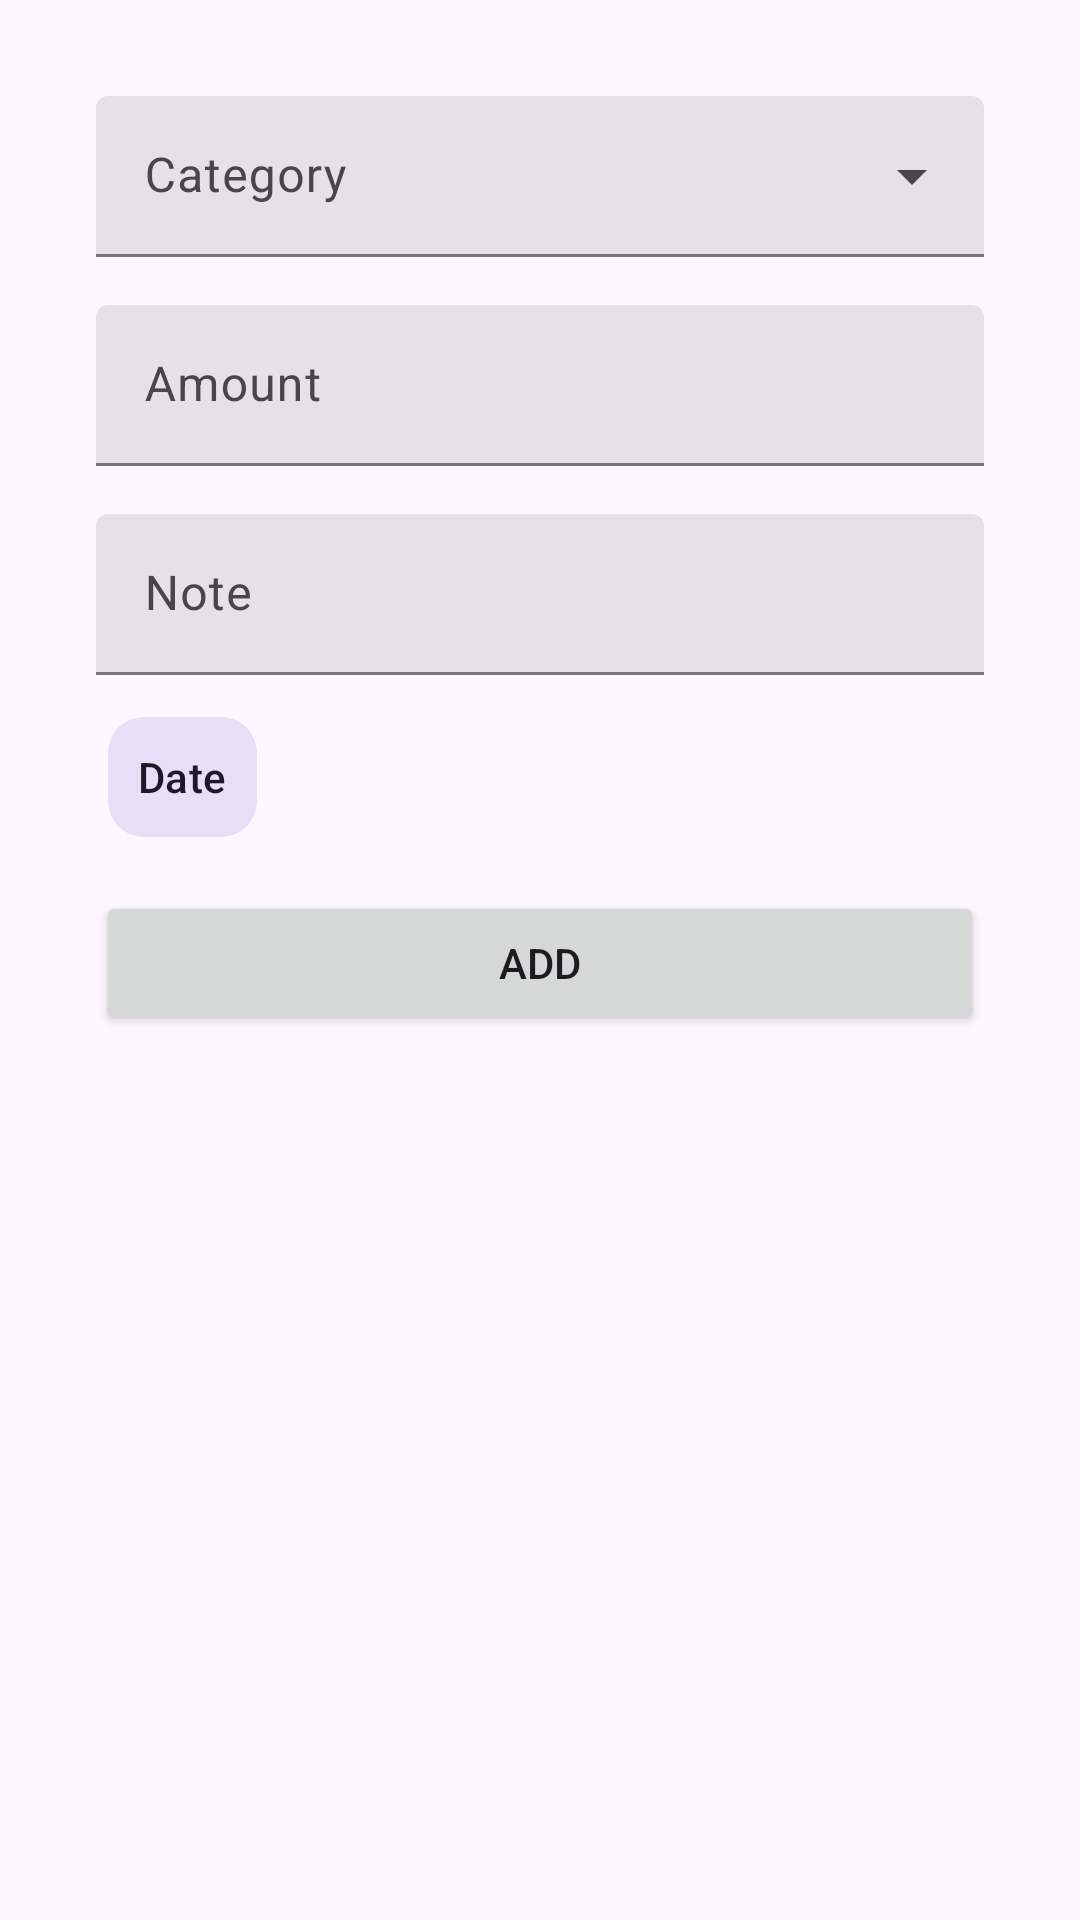

Layout XML and referenced resources for this Android screen:
<!-- AndroidManifest.xml: application theme Theme.ExpenseFBI -->
<!-- res/layout/add_expense_layout_fragment.xml -->
<?xml version="1.0" encoding="utf-8"?>
<ScrollView xmlns:android="http://schemas.android.com/apk/res/android"
    android:layout_width="match_parent"
    android:layout_height="match_parent"
    xmlns:app="http://schemas.android.com/apk/res-auto"
    android:padding="16dp">

    <LinearLayout
        android:layout_width="match_parent"
        android:layout_height="wrap_content"
        android:orientation="vertical"
        android:padding="16dp">

        
        <com.google.android.material.textfield.TextInputLayout
            android:layout_width="match_parent"
            android:layout_height="wrap_content"
            android:id="@+id/category_layout"
            style="@style/Widget.Material3.TextInputLayout.FilledBox.Dense.ExposedDropdownMenu"
            android:hint="Category"
            android:labelFor="@id/category_input">

            <AutoCompleteTextView
                android:layout_width="match_parent"
                android:layout_height="wrap_content"
                android:id="@+id/category_input"
                android:inputType="none"/>

        </com.google.android.material.textfield.TextInputLayout>

        
        <com.google.android.material.textfield.TextInputLayout
            android:layout_width="match_parent"
            android:layout_height="wrap_content"
            android:id="@+id/amount_layout"
            style="@style/Widget.Material3.TextInputLayout.FilledBox.Dense"
            android:hint="Amount"
            android:layout_marginTop="16dp"
            android:labelFor="@id/amount_input">

            <com.google.android.material.textfield.TextInputEditText
                android:layout_width="match_parent"
                android:layout_height="wrap_content"
                android:id="@+id/amount_input"
                android:inputType="numberDecimal"/>

        </com.google.android.material.textfield.TextInputLayout>

        
        <com.google.android.material.textfield.TextInputLayout
            style="@style/Widget.Material3.TextInputLayout.FilledBox.Dense"
            android:layout_width="match_parent"
            android:layout_height="wrap_content"
            android:layout_marginTop="16dp"
            android:hint="Note">

            <com.google.android.material.textfield.TextInputEditText
                android:id="@+id/expense_note"
                android:layout_width="match_parent"
                android:layout_height="wrap_content"
                android:inputType="text" />
        </com.google.android.material.textfield.TextInputLayout>

        
        <com.google.android.material.button.MaterialButton
            android:id="@+id/btn_add_date"
            style="@style/Widget.Material3.Button.IconButton.Filled.Tonal"
            android:layout_width="wrap_content"
            android:layout_height="wrap_content"
            android:layout_marginTop="10dp"
            app:cornerRadius="12dp"
            android:text="Date"
            app:iconPadding="8dp"
            app:icon="@drawable/ic_calender" />

        
        <Button
            android:layout_width="match_parent"
            android:layout_height="wrap_content"
            android:id="@+id/btn_add_expense"
            app:cornerRadius="12dp"
            android:text="Add"
            android:layout_marginTop="14dp"/>

    </LinearLayout>


</ScrollView>
<!-- resources referenced by this layout -->
<resources>
  <style name="Theme.ExpenseFBI" parent="Base.Theme.ExpenseFBI" />
  <style name="Base.Theme.ExpenseFBI" parent="Theme.Material3.DayNight.NoActionBar">
          
          
      </style>
</resources>
